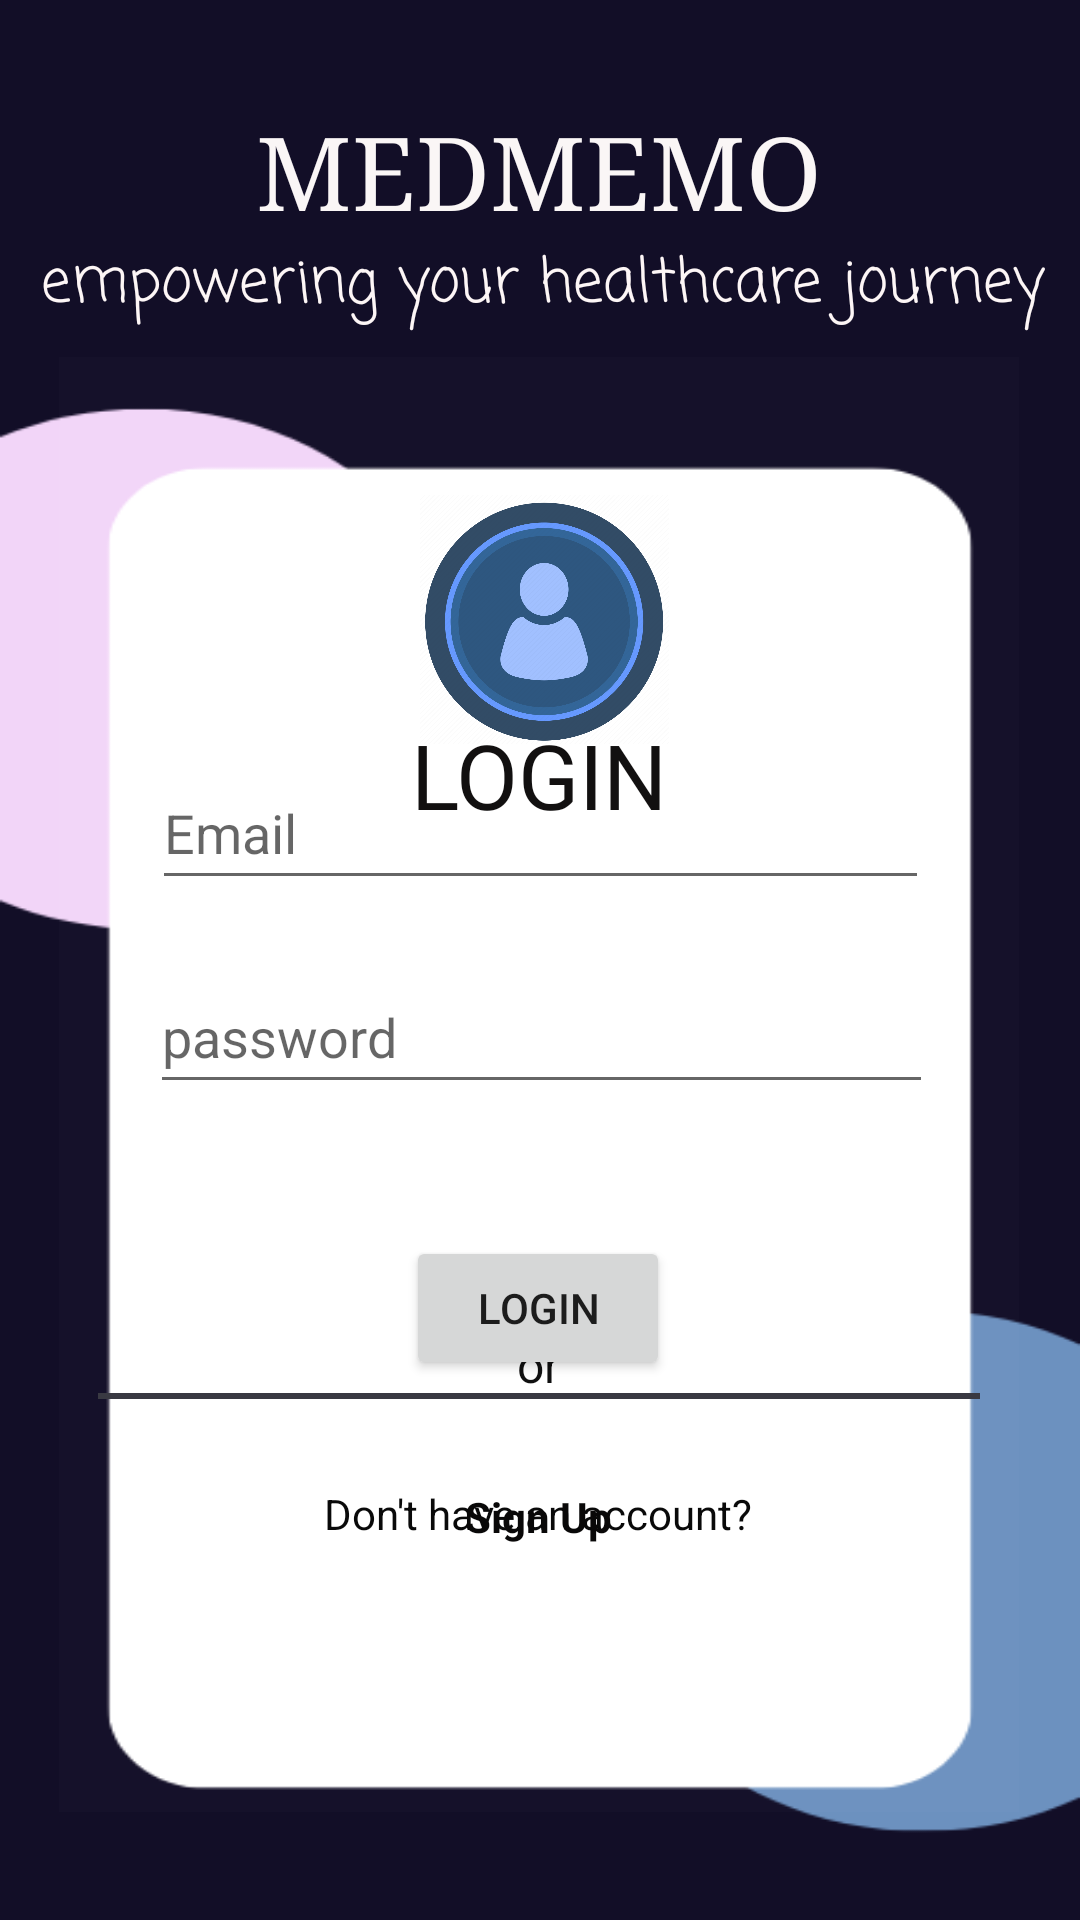

Write the Android layout XML for this screen, with the resource values it uses.
<!-- AndroidManifest.xml: application theme Theme.MedMemo -->
<!-- res/layout/activity_main.xml -->
<?xml version="1.0" encoding="utf-8"?>
<androidx.constraintlayout.widget.ConstraintLayout xmlns:android="http://schemas.android.com/apk/res/android"
    xmlns:app="http://schemas.android.com/apk/res-auto"
    xmlns:tools="http://schemas.android.com/tools"
    android:layout_width="match_parent"
    android:layout_height="match_parent"
    android:background="@drawable/logincanva"
    tools:context=".MainActivity">

    <TextView
        android:id="@+id/textView9"
        android:layout_width="196dp"
        android:layout_height="54dp"
        android:fontFamily="serif"
        android:text="MedMemo"
        android:textAlignment="center"
        android:textAllCaps="true"
        android:textAppearance="@style/TextAppearance.AppCompat.Large"
        android:textColor="#FAF6F6"
        android:textSize="34sp"
        app:layout_constraintBottom_toBottomOf="parent"
        app:layout_constraintEnd_toEndOf="parent"
        app:layout_constraintHorizontal_bias="0.497"
        app:layout_constraintStart_toStartOf="parent"
        app:layout_constraintTop_toTopOf="parent"
        app:layout_constraintVertical_bias="0.059" />

    <TextView
        android:id="@+id/textView7"
        android:layout_width="356dp"
        android:layout_height="37dp"
        android:fontFamily="casual"
        android:text="empowering your healthcare journey"
        android:textAlignment="center"
        android:textColor="#FDF6F6"
        android:textSize="20sp"
        app:layout_constraintBottom_toBottomOf="parent"
        app:layout_constraintEnd_toEndOf="parent"
        app:layout_constraintHorizontal_bias="0.703"
        app:layout_constraintStart_toStartOf="parent"
        app:layout_constraintTop_toTopOf="parent"
        app:layout_constraintVertical_bias="0.132" />

    <View
        android:id="@+id/view"
        android:layout_width="320dp"
        android:layout_height="485dp"
        android:background="#03F6F7F8"
        android:foregroundTint="#A8EAC0BD"
        app:layout_constraintBottom_toBottomOf="parent"
        app:layout_constraintEnd_toEndOf="parent"
        app:layout_constraintHorizontal_bias="0.494"
        app:layout_constraintStart_toStartOf="parent"
        app:layout_constraintTop_toTopOf="parent"
        app:layout_constraintVertical_bias="0.768" />

    <TextView
        android:id="@+id/textView"
        android:layout_width="128dp"
        android:layout_height="51dp"
        android:fontFamily="@font/trispace_extrabold"
        android:text="LOGIN"
        android:textAlignment="center"
        android:textColor="#121010"
        android:textSize="30sp"
        app:layout_constraintBottom_toBottomOf="parent"
        app:layout_constraintEnd_toEndOf="parent"
        app:layout_constraintHorizontal_bias="0.498"
        app:layout_constraintStart_toStartOf="parent"
        app:layout_constraintTop_toTopOf="parent"
        app:layout_constraintVertical_bias="0.404" />

    <EditText
        android:id="@+id/userlog"
        android:layout_width="259dp"
        android:layout_height="48dp"
        android:layout_marginBottom="340dp"
        android:ems="10"
        android:hint="Email"
        android:inputType="textPersonName"
        app:layout_constraintBottom_toBottomOf="parent"
        app:layout_constraintEnd_toEndOf="parent"
        app:layout_constraintStart_toStartOf="parent" />

    <EditText
        android:id="@+id/passlog"
        android:layout_width="261dp"
        android:layout_height="48dp"
        android:layout_marginBottom="272dp"
        android:ems="10"
        android:hint="password"
        android:inputType="textPassword"
        app:layout_constraintBottom_toBottomOf="parent"
        app:layout_constraintEnd_toEndOf="parent"
        app:layout_constraintHorizontal_bias="0.506"
        app:layout_constraintStart_toStartOf="parent" />

    <Button
        android:id="@+id/login_btn"
        android:layout_width="wrap_content"
        android:layout_height="wrap_content"
        android:text="Login"
        app:layout_constraintBottom_toBottomOf="parent"
        app:layout_constraintEnd_toEndOf="parent"
        app:layout_constraintHorizontal_bias="0.498"
        app:layout_constraintStart_toStartOf="parent"
        app:layout_constraintTop_toTopOf="parent"
        app:layout_constraintVertical_bias="0.696" />

    <ImageView
        android:id="@+id/imageView3"
        android:layout_width="93dp"
        android:layout_height="83dp"
        app:layout_constraintBottom_toBottomOf="parent"
        app:layout_constraintEnd_toEndOf="parent"
        app:layout_constraintHorizontal_bias="0.506"
        app:layout_constraintStart_toStartOf="parent"
        app:layout_constraintTop_toTopOf="parent"
        app:layout_constraintVertical_bias="0.296"
        app:srcCompat="@drawable/img" />

    <TextView
        android:id="@+id/textView2"
        android:layout_width="48dp"
        android:layout_height="28dp"
        android:layout_marginBottom="168dp"
        android:text="or"
        android:textAlignment="center"
        android:textColor="#101010"
        android:textSize="16sp"
        app:layout_constraintBottom_toBottomOf="parent"
        app:layout_constraintEnd_toEndOf="parent"
        app:layout_constraintHorizontal_bias="0.498"
        app:layout_constraintStart_toStartOf="parent" />

    <View
        android:id="@+id/view2"
        android:layout_width="294dp"
        android:layout_height="2dp"
        android:background="#393942"
        app:layout_constraintBottom_toBottomOf="parent"
        app:layout_constraintEnd_toEndOf="parent"
        app:layout_constraintHorizontal_bias="0.495"
        app:layout_constraintStart_toStartOf="parent"
        app:layout_constraintTop_toTopOf="parent"
        app:layout_constraintVertical_bias="0.728" />

    <TextView
        android:id="@+id/textView3"
        android:layout_width="wrap_content"
        android:layout_height="wrap_content"
        android:text="Don't have an account?"
        android:textColor="#090909"
        app:layout_constraintBottom_toBottomOf="parent"
        app:layout_constraintEnd_toEndOf="parent"
        app:layout_constraintHorizontal_bias="0.498"
        app:layout_constraintStart_toStartOf="parent"
        app:layout_constraintTop_toTopOf="parent"
        app:layout_constraintVertical_bias="0.797" />

    <TextView
        android:id="@+id/signlog_btn"
        android:layout_width="62dp"
        android:layout_height="28dp"
        android:layout_marginBottom="116dp"
        android:text="Sign Up"
        android:textAlignment="center"
        android:textColor="#090808"
        android:textStyle="bold"
        app:layout_constraintBottom_toBottomOf="parent"
        app:layout_constraintEnd_toEndOf="parent"
        app:layout_constraintHorizontal_bias="0.498"
        app:layout_constraintStart_toStartOf="parent" />

</androidx.constraintlayout.widget.ConstraintLayout>
<!-- resources referenced by this layout -->
<resources>
  <!-- drawable img: png bitmap (drawable-v24, 134166 bytes) -->
  <!-- drawable logincanva: png bitmap (drawable-v24, 9044 bytes) -->
  <style name="Theme.MedMemo" parent="Theme.AppCompat.Light.NoActionBar">
          
          <item name="colorPrimary">@color/purple_500</item>
          <item name="colorPrimaryDark">@color/purple_700</item>
          <item name="colorAccent">@color/teal_200</item>
          
      </style>
  <!-- not gathered from this repository: default colours our renderer supplied (Android Studio template values) -->
  <color name="purple_500">#FF6200EE</color>
  <color name="purple_700">#FF3700B3</color>
  <color name="teal_200">#FF03DAC5</color>
</resources>
